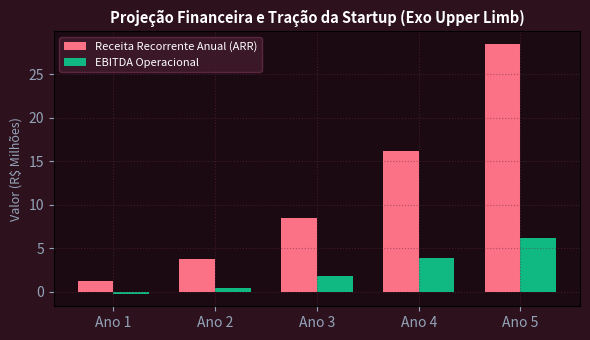

Recreate this plot in Python.
import numpy as np
import matplotlib.pyplot as plt

anos = np.arange(1, 6)
receita = np.array([1.2, 3.8, 8.5, 16.2, 28.5]) # Milhoes R$
lucro_op = np.array([-0.25, 0.42, 1.85, 3.90, 6.20]) # Milhoes R$
fig, ax = plt.subplots(figsize=(6, 3.5), facecolor='#2d121e')
ax.set_facecolor('#1b0a12')
x = np.arange(len(anos))
w = 0.35
ax.bar(x - w/2, receita, width=w, label='Receita Recorrente Anual (ARR)', color='#fb7185')
ax.bar(x + w/2, lucro_op, width=w, label='EBITDA Operacional', color='#10b981')
ax.set_xticks(x); ax.set_xticklabels([f'Ano {a}' for a in anos])
ax.set_title('Projeção Financeira e Tração da Startup (Exo Upper Limb)', color='#ffffff', fontsize=10.5, fontweight='bold')
ax.set_ylabel('Valor (R$ Milhões)', color='#94a3b8', fontsize=9)
ax.tick_params(colors='#94a3b8')
ax.grid(True, color='#672d47', alpha=0.5, ls=':')
ax.legend(facecolor='#421c2d', edgecolor='#672d47', labelcolor='#ffffff', fontsize=8)
plt.tight_layout()
plt.savefig('grafico_resolucao.png', dpi=200, facecolor=fig.get_facecolor())
plt.close()
